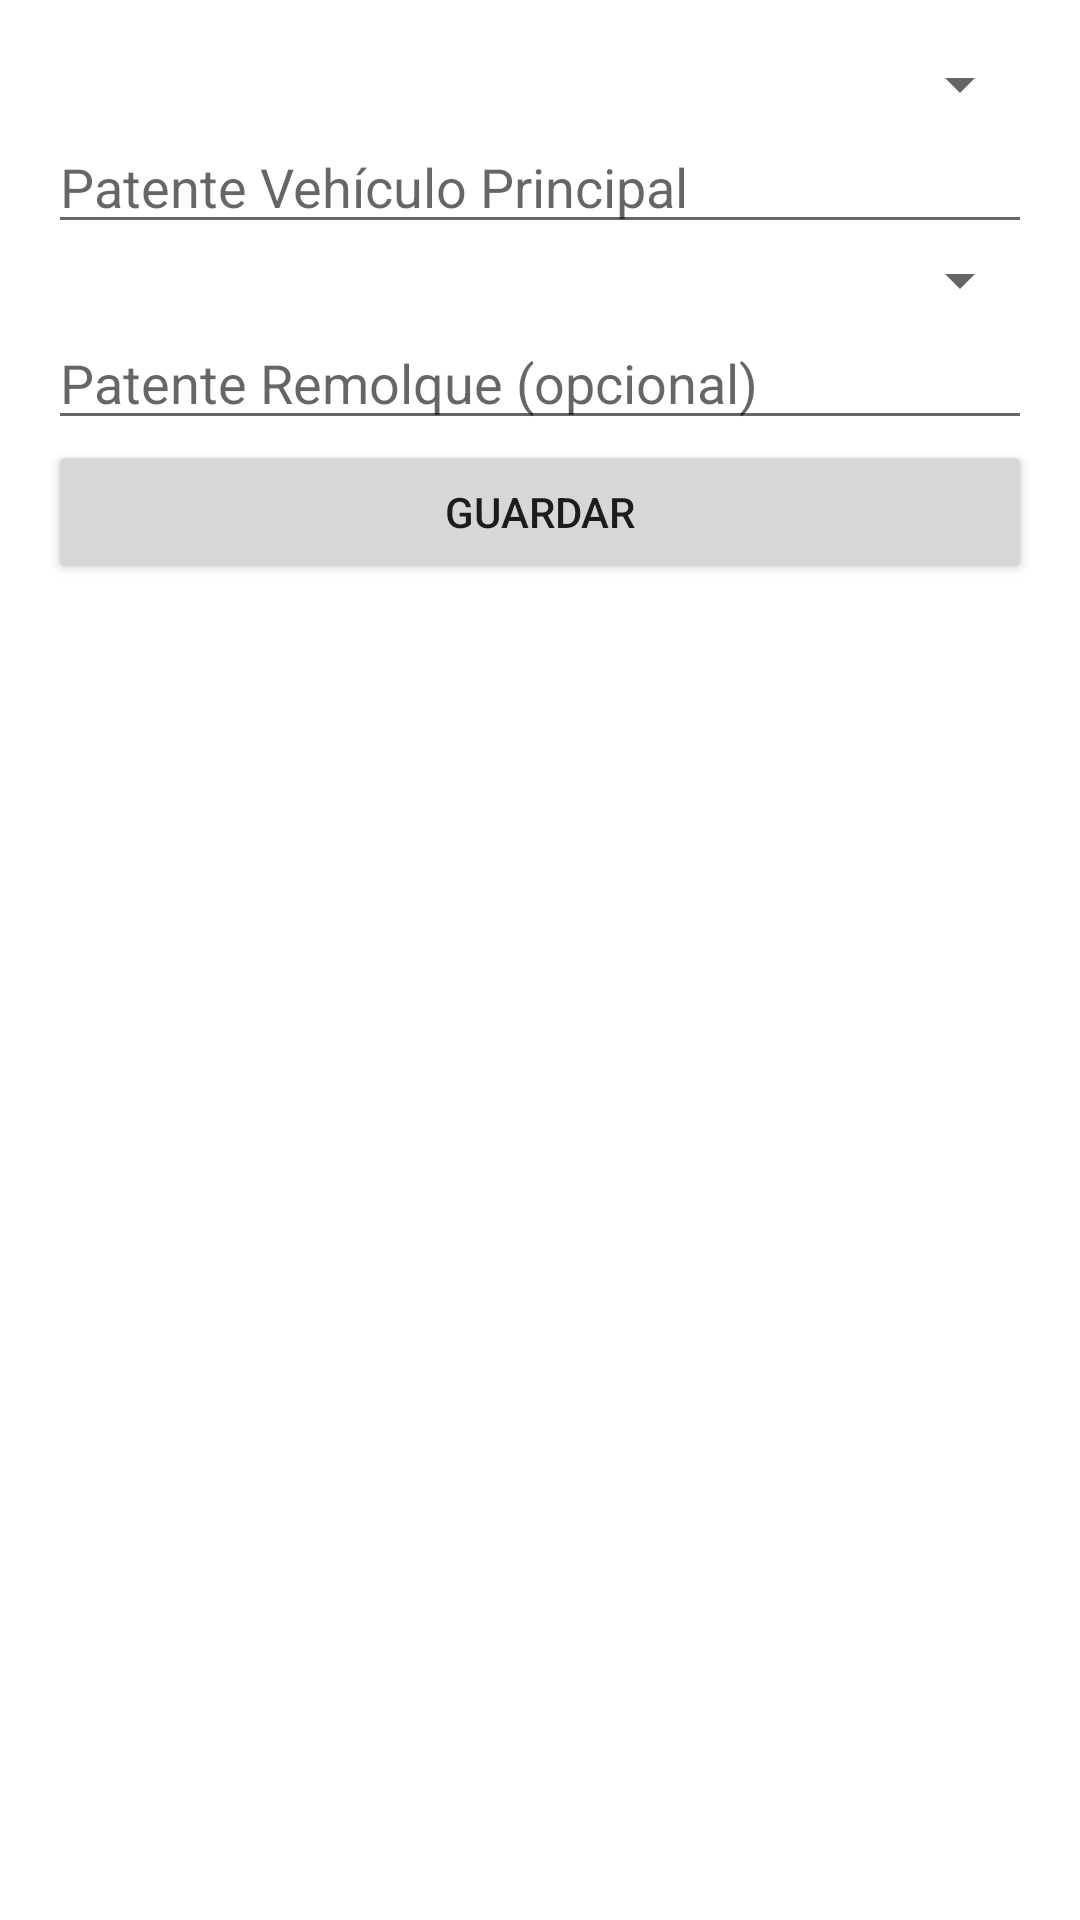

Produce the Android XML layout that renders to this screen, including the resource entries it uses.
<!-- AndroidManifest.xml: application theme AppTheme -->
<!-- res/layout/activity_add_edit_parking_spot.xml -->
<?xml version="1.0" encoding="utf-8"?>
<ScrollView xmlns:android="http://schemas.android.com/apk/res/android"
    android:layout_width="match_parent"
    android:layout_height="match_parent"
    android:padding="16dp">

    <LinearLayout
        android:layout_width="match_parent"
        android:layout_height="wrap_content"
        android:orientation="vertical">

        <Spinner
            android:id="@+id/spinnerVehicleType"
            android:layout_width="match_parent"
            android:layout_height="wrap_content" />

        <EditText
            android:id="@+id/etPlate"
            android:layout_width="match_parent"
            android:layout_height="wrap_content"
            android:hint="Patente Vehículo Principal" />

        <Spinner
            android:id="@+id/spinnerTrailerType"
            android:layout_width="match_parent"
            android:layout_height="wrap_content" />

        <EditText
            android:id="@+id/etTrailerPlate"
            android:layout_width="match_parent"
            android:layout_height="wrap_content"
            android:hint="Patente Remolque (opcional)" />

        <Button
            android:id="@+id/btnSave"
            android:layout_width="match_parent"
            android:layout_height="wrap_content"
            android:text="Guardar" />

    </LinearLayout>

</ScrollView>
<!-- resources referenced by this layout -->
<resources>

</resources>
